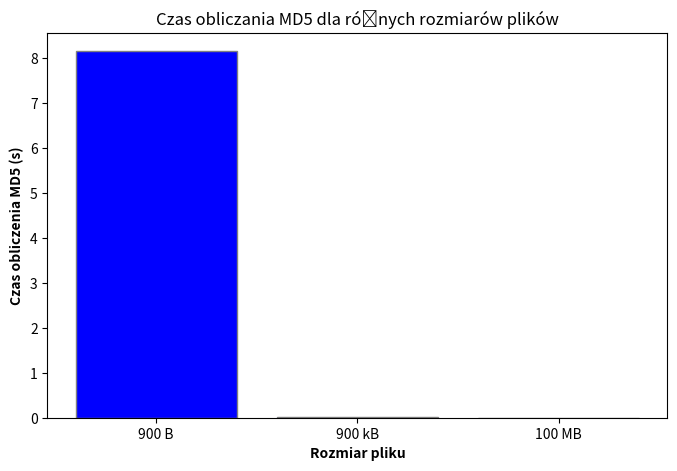

The script that saved this image:
import matplotlib.pyplot as plt
import numpy as np
# I needed plot for my report :p
# Dane do wykresu
rozmiary = ['900 B', '900 kB', '100 MB']
czasy_MD5 = [8.158508, 0.01, 0.00141]

# Tworzenie wykresu
plt.figure(figsize=(8, 5))
plt.bar(rozmiary, czasy_MD5, color='blue', edgecolor='grey')

# Dodanie etykiet na osiach X i Y oraz tytułu
plt.xlabel('Rozmiar pliku', fontweight='bold')
plt.ylabel('Czas obliczenia MD5 (s)', fontweight='bold')
plt.title('Czas obliczania MD5 dla różnych rozmiarów plików')

# Wyświetlenie wykresu
plt.show()
